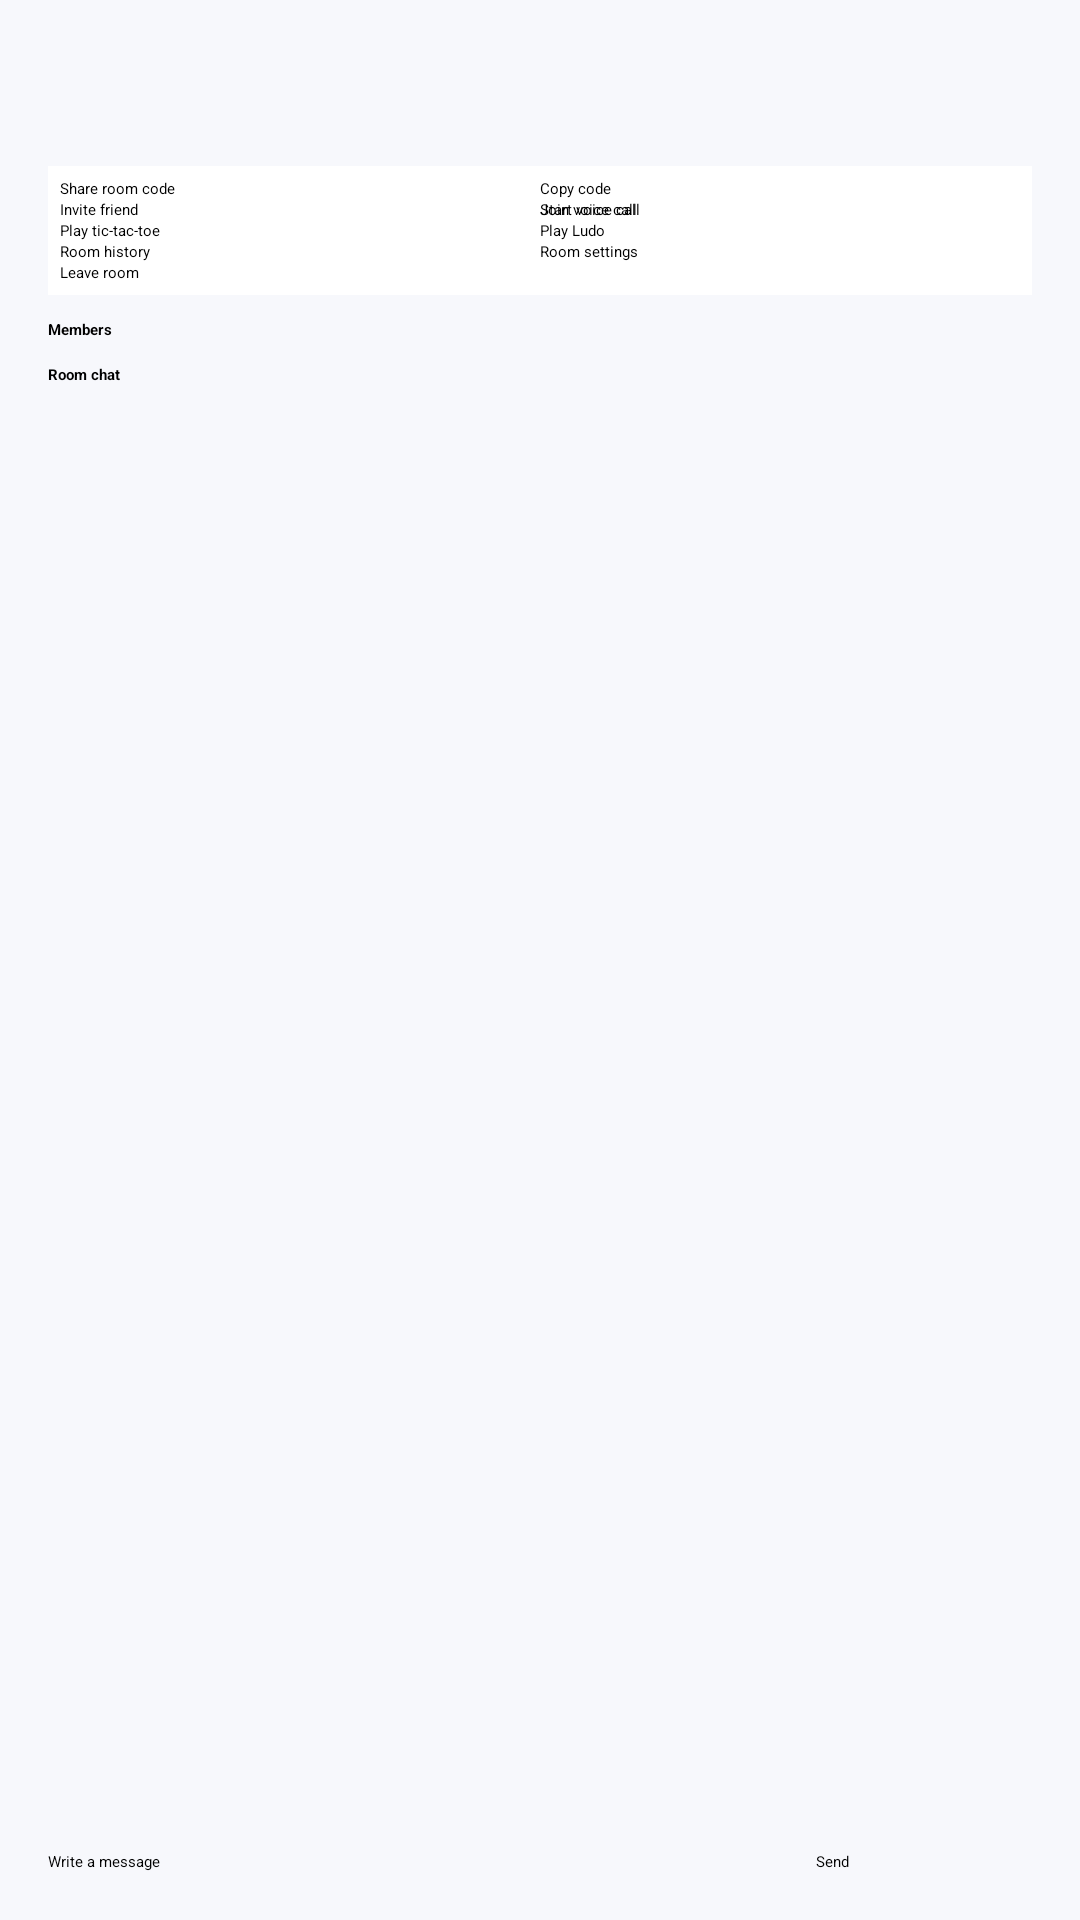

Here is an Android app screen rendered from its layout file. Give the layout XML and the strings, colors and styles it references.
<!-- AndroidManifest.xml: application theme Theme.MyApplication -->
<!-- res/layout/activity_community_room.xml -->
<?xml version="1.0" encoding="utf-8"?>
<LinearLayout xmlns:android="http://schemas.android.com/apk/res/android"
    android:layout_width="match_parent" android:layout_height="match_parent"
    android:orientation="vertical" android:padding="16dp"
    android:background="@color/screen_background">
    <TextView android:id="@+id/community_room_header" android:layout_width="match_parent"
        android:layout_height="wrap_content" android:textSize="22sp" android:textStyle="bold"
        android:accessibilityHeading="true" />
    <GridLayout android:layout_width="match_parent" android:layout_height="wrap_content"
        android:layout_marginTop="10dp" android:columnCount="2" android:padding="4dp"
        android:background="@color/surface">
            <Button android:id="@+id/community_share" android:layout_width="0dp"
                android:layout_height="wrap_content" android:layout_columnWeight="1"
                android:text="@string/share_room" android:textAllCaps="false" />
            <Button android:id="@+id/community_copy" android:layout_width="0dp"
                android:layout_height="wrap_content" android:layout_columnWeight="1"
                android:text="@string/copy_room_code" android:textAllCaps="false" />
            <Button android:id="@+id/community_invite" android:layout_width="0dp"
                android:layout_height="wrap_content" android:layout_columnWeight="1"
                android:text="@string/invite_friend_to_room" android:textAllCaps="false" />
            <FrameLayout android:layout_width="0dp" android:layout_height="wrap_content"
                android:layout_columnWeight="1">
                <Button android:id="@+id/community_start_call" android:layout_width="match_parent"
                    android:layout_height="wrap_content" android:text="@string/start_voice_call"
                    android:textAllCaps="false" />
                <Button android:id="@+id/community_join_call" android:layout_width="match_parent"
                    android:layout_height="wrap_content" android:text="@string/join_voice_call"
                    android:textAllCaps="false" />
            </FrameLayout>
            <Button android:id="@+id/community_start_tic" android:layout_width="0dp"
                android:layout_columnWeight="1"
                android:layout_height="wrap_content" android:text="@string/start_tic_in_room"
                android:textAllCaps="false" />
            <Button android:id="@+id/community_start_ludo" android:layout_width="0dp"
                android:layout_columnWeight="1"
                android:layout_height="wrap_content" android:text="@string/start_ludo_in_room"
                android:textAllCaps="false" />
            <Button android:id="@+id/community_history" android:layout_width="0dp"
                android:layout_columnWeight="1"
                android:layout_height="wrap_content" android:text="@string/room_history"
                android:textAllCaps="false" />
            <Button android:id="@+id/community_settings" android:layout_width="0dp"
                android:layout_columnWeight="1"
                android:layout_height="wrap_content" android:text="@string/room_settings"
                android:textAllCaps="false" />
            <Button android:id="@+id/community_leave" android:layout_width="0dp"
                android:layout_columnWeight="1"
                android:layout_height="wrap_content" android:text="@string/leave_room"
                android:textAllCaps="false" />
    </GridLayout>
    <LinearLayout android:id="@+id/community_active_game_panel" android:layout_width="match_parent"
        android:layout_height="wrap_content" android:orientation="vertical" android:visibility="gone"
        android:paddingTop="8dp" android:paddingBottom="8dp">
        <TextView android:id="@+id/community_active_game_status" android:layout_width="match_parent"
            android:layout_height="wrap_content" android:textSize="17sp" android:accessibilityLiveRegion="polite" />
        <Button android:id="@+id/community_join_game" android:layout_width="match_parent"
            android:layout_height="wrap_content" android:minHeight="56dp"
            android:text="@string/join_active_game" android:textAllCaps="false" />
    </LinearLayout>
    <TextView android:layout_width="match_parent" android:layout_height="wrap_content"
        android:layout_marginTop="8dp" android:text="@string/community_members"
        android:textStyle="bold" android:accessibilityHeading="true" />
    <LinearLayout android:id="@+id/community_members_list" android:layout_width="match_parent"
        android:layout_height="wrap_content" android:orientation="vertical" />
    <TextView android:layout_width="match_parent" android:layout_height="wrap_content"
        android:layout_marginTop="8dp" android:text="@string/community_chat"
        android:textStyle="bold" android:accessibilityHeading="true" />
    <ScrollView android:id="@+id/community_chat_scroll" android:layout_width="match_parent"
        android:layout_height="0dp" android:layout_weight="1" android:fillViewport="true">
        <LinearLayout android:id="@+id/community_messages_list" android:layout_width="match_parent"
            android:layout_height="wrap_content" android:orientation="vertical" />
    </ScrollView>
    <TextView android:id="@+id/community_room_status" android:layout_width="match_parent"
        android:layout_height="wrap_content" android:minHeight="32dp"
        android:accessibilityLiveRegion="polite" />
    <LinearLayout android:id="@+id/community_message_composer"
        android:layout_width="match_parent" android:layout_height="wrap_content"
        android:orientation="horizontal" android:gravity="bottom">
        <EditText android:id="@+id/community_message_input" android:layout_width="0dp"
            android:layout_height="wrap_content" android:layout_weight="1"
            android:hint="@string/community_message_hint" android:maxLength="2000"
            android:minLines="1" android:maxLines="4" android:gravity="top|start"
            android:inputType="textCapSentences|textMultiLine"
            android:imeOptions="actionSend" />
        <Button android:id="@+id/community_send" android:layout_width="wrap_content"
            android:layout_height="wrap_content" android:minWidth="72dp"
            android:text="@string/send" android:textAllCaps="false" />
    </LinearLayout>
</LinearLayout>
<!-- resources referenced by this layout -->
<resources>
  <color name="screen_background">#F7F8FC</color>
  <color name="surface">#FFFFFF</color>
  <string name="community_chat">Room chat</string>
  <string name="community_members">Members</string>
  <string name="community_message_hint">Write a message</string>
  <string name="copy_room_code">Copy code</string>
  <string name="invite_friend_to_room">Invite friend</string>
  <string name="join_active_game">Join current game</string>
  <string name="join_voice_call">Join voice call</string>
  <string name="leave_room">Leave room</string>
  <string name="room_history">Room history</string>
  <string name="room_settings">Room settings</string>
  <string name="send">Send</string>
  <string name="share_room">Share room code</string>
  <string name="start_ludo_in_room">Play Ludo</string>
  <string name="start_tic_in_room">Play tic-tac-toe</string>
  <string name="start_voice_call">Start voice call</string>
</resources>
